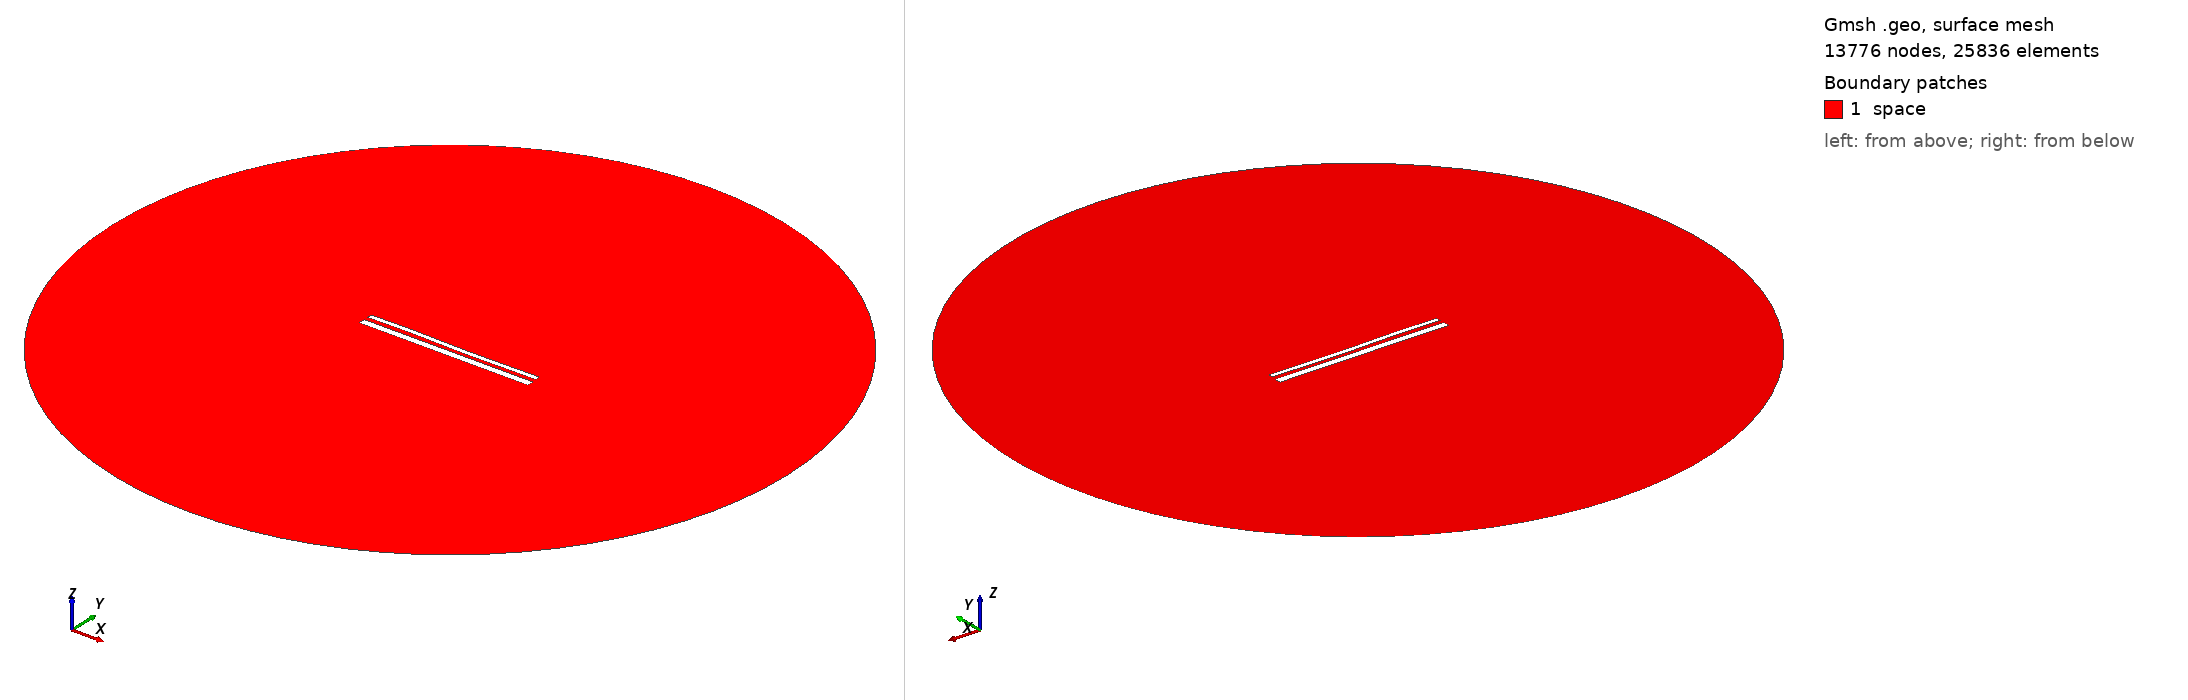

Gmsh geometry script, surface-meshed: 13776 nodes, 25836 surface elements. Boundary patches (legend numbers): 1 space. Left view from above one corner, right view from below the opposite corner. Legend entries are the model's physical surfaces. The drawing asked Gmsh for element sizes between 1% and 20% of the model's largest extent; the script's own settings can give other sizes.

=== 14424.geo (drawn) ===
//---------------------------------------
// Geometry kernel
//---------------------------------------

SetFactory("OpenCASCADE");



//---------------------------------------
// Parameters of the geometry
//---------------------------------------

// Overetch of the upper plate
overetch = 0.5;

// Distance between the plates
distance = 2.25;

// Discretization over the x axis (for the deformation)
nx = 50; 

// Length of the plate
L = 100 - overetch; 

// Number of modes
n = 4; 

// 1st mode coefficient
coeff(1) = -0.15;
beta(1) = 0.596864 * 3.1415926535 / L;

// 2nd mode coefficient
coeff(2) = -0.075;
beta(2) = 1.49418 * 3.1415926535 / L;

// 3rd mode coefficient
coeff(3) = 0.15;
beta(3) = 2.50025 * 3.1415926535 / L;

// 4th mode coefficient
coeff(4) = 0.07499999999999998;
beta(4) = 3.49999 * 3.1415926535 / L;



//---------------------------------------
// Upper plate (deformed rectangle)
//---------------------------------------

// Coordiantes of the upper plate
xmin = -50;
xmax = 50 - overetch;

// Height of the upper plate
yheight = 4 - 2 * overetch;

// Indexes of the points
UpperID[] = {};
LowerID[] = {};
LeftID[] = {};
RightID[] = {};

// Point index
p = 1;

// Horizontal edges
For i In {1:nx}
    x = xmin + (i-1)*(xmax - xmin)/(nx-1);

    y_bottom = distance / 2 + overetch;
    For j In {1:n}
        C = (Cosh(beta(j)*L) + Cos(beta(j)*L)) / (Sinh(beta(j)*L) + Sin(beta(j)*L));
        y_bottom  = y_bottom + coeff(j) * (Cosh(beta(j)*(x+50)) - Cos(beta(j)*(x+50)) - C * (Sinh(beta(j)*(x+50)) - Sin(beta(j)*(x+50))));
    EndFor

    y_top = y_bottom + yheight;

    Point(p) = {x, y_top, 0, 1.0};
    UpperID[i] = p;
    p = p + 1;

    Point(p) = {x, y_bottom, 0, 1.0};
    LowerID[i] = p;
    p = p + 1;
EndFor

// Create point lists
UpperPts[] = {}; LowerPts[] = {};
For i In {1:nx}
  UpperPts[] += {UpperID[i]};
  LowerPts[] += {LowerID[i]};
EndFor

// Build splines
Spline(1) = {UpperPts[]};
Spline(2) = {LowerPts[]};
Line(3) = {LowerPts[nx-1], UpperPts[nx-1]};
Line(4) = {LowerPts[0], UpperPts[0]};

// Build the plane surface
Curve Loop(1) = {2, 3, -1, -4};
Plane Surface(1) = {1};



//---------------------------------------
// Lower plate (rectangle)
//---------------------------------------

// Vertices
Point(1001) = {-50, -1, 0, 1.0};
Point(1002) = { 50, -1, 0, 1.0};
Point(1003) = { 50,  -5, 0, 1.0};
Point(1004) = {-50,  -5, 0, 1.0};

// Edges
Line(5) = {1001, 1002};
Line(6) = {1002, 1003};
Line(7) = {1003, 1004};
Line(8) = {1004, 1001};

// Plane surface
Line Loop(2) = {5, 6, 7, 8};
Plane Surface(2) = {2}; 



//---------------------------------------
// Outer (fictious) boundary
//---------------------------------------

// Points
Point(1005) = {0, 0, 0};       // Center
Point(1006) = {200, 0, 0};     // Start point
Point(1007) = {0, 200, 0};     // 90 degrees
Point(1008) = {-200, 0, 0};    // 180 degrees
Point(1009) = {0, -200, 0};    // 270 degrees

// Circle arcs (each needs start, center, end)
Circle(9) = {1006, 1005, 1007};
Circle(10) = {1007, 1005, 1008};
Circle(11) = {1008, 1005, 1009};
Circle(12) = {1009, 1005, 1006};

// Plane surface for the entire domain
Curve Loop(3) = {9, 10, 11, 12};
Surface(3) = {3};

// Subtract the plates from the whole domain to obtain the actual domain where we want to solve the equations
BooleanDifference{ Surface{3}; Delete; }{ Surface{1}; Surface{2}; Delete; }




//---------------------------------------
// Transfinite Lines/Curves
//---------------------------------------

// Set the number of points on the boundaries
r = 7;

// Plates
Transfinite Curve {1, 2} = 50*r Using Progression 1;
Transfinite Curve {3, 4} = 2*r Using Progression 1;
Transfinite Line {5, 7} = 50*r Using Progression 1;
Transfinite Line {6, 8} = 2*r Using Progression 1;

// Outer boundary
Transfinite Line {9, 10, 11, 12} = 20 Using Progression 1;



//---------------------------------------
// Physical groups
//---------------------------------------                

// Physical curves (boundaries)
Physical Line("force_segment", 10) = {2};
Physical Line("upper_plate", 11) = {1, 3, 4};
Physical Line("lower_plate", 12) = {5, 6, 7, 8};
Physical Line("boundary", 20) = {9, 10, 11, 12};

// Physical Surfaces
Physical Surface("space", 30) = {3};



//---------------------------------------
// 6. Generate the Mesh
//---------------------------------------

// 2D mesh generation
Mesh 2;
